Labelled photos from "dataset", an image-classification folder in EnzoCorainiBarbieri/Trabalho_IA_EPI. The possible labels are: capacete, colete de segurança, luvas de proteção, sem epi, óculos de proteção.

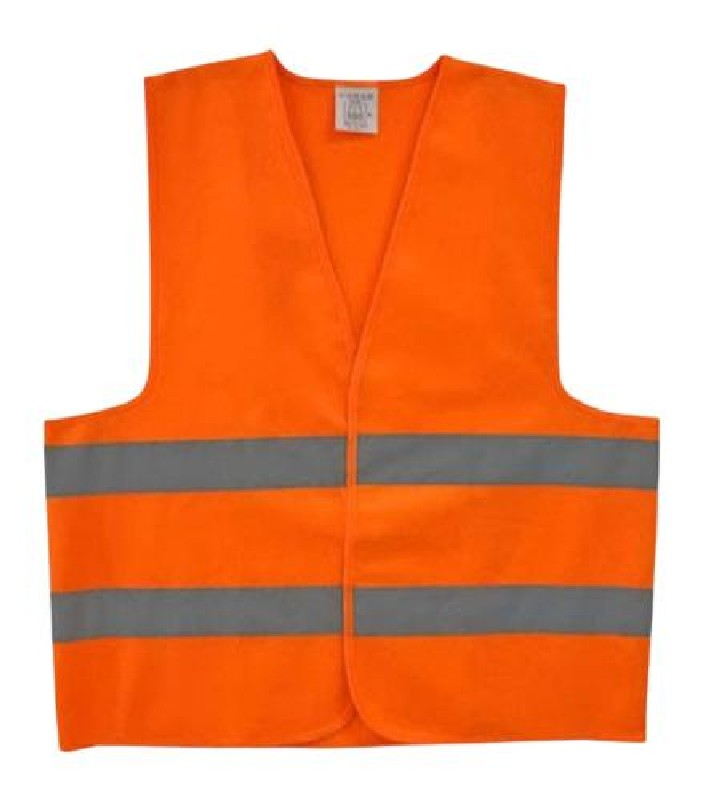
Label: colete de segurança

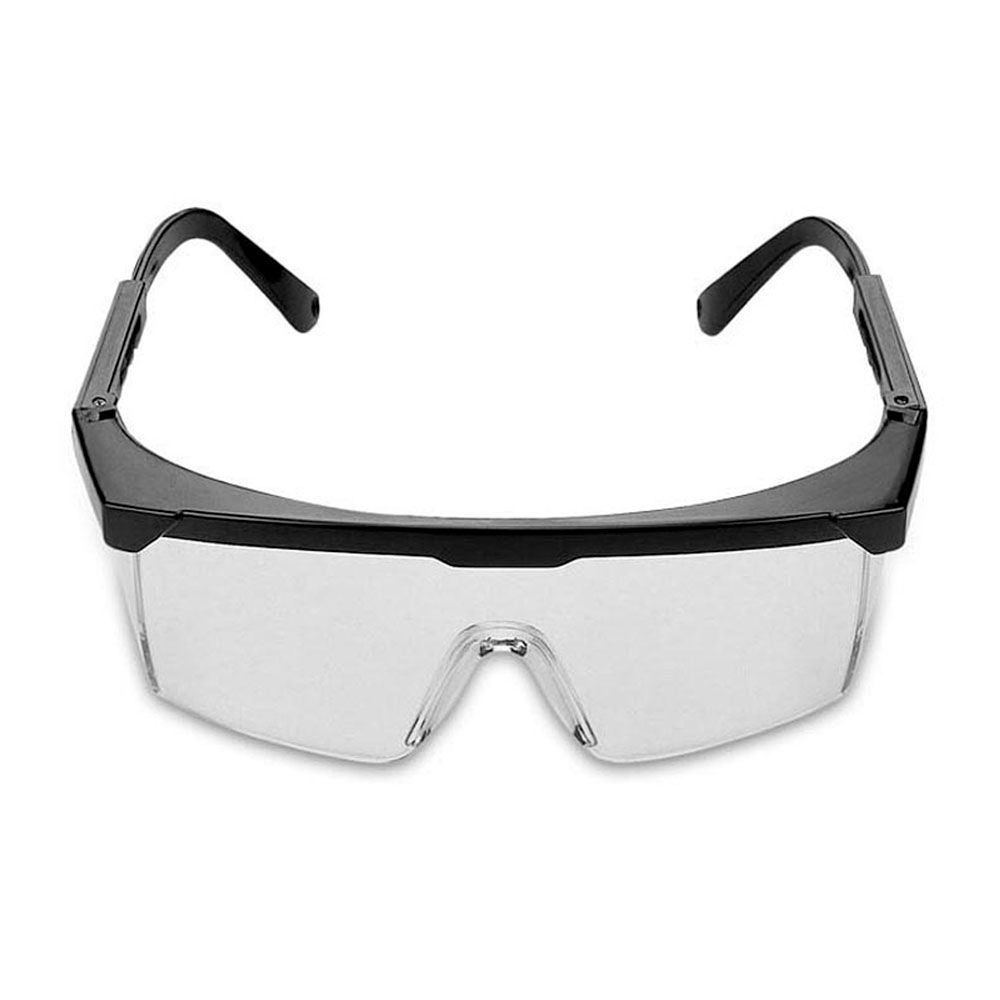
Label: óculos de proteção

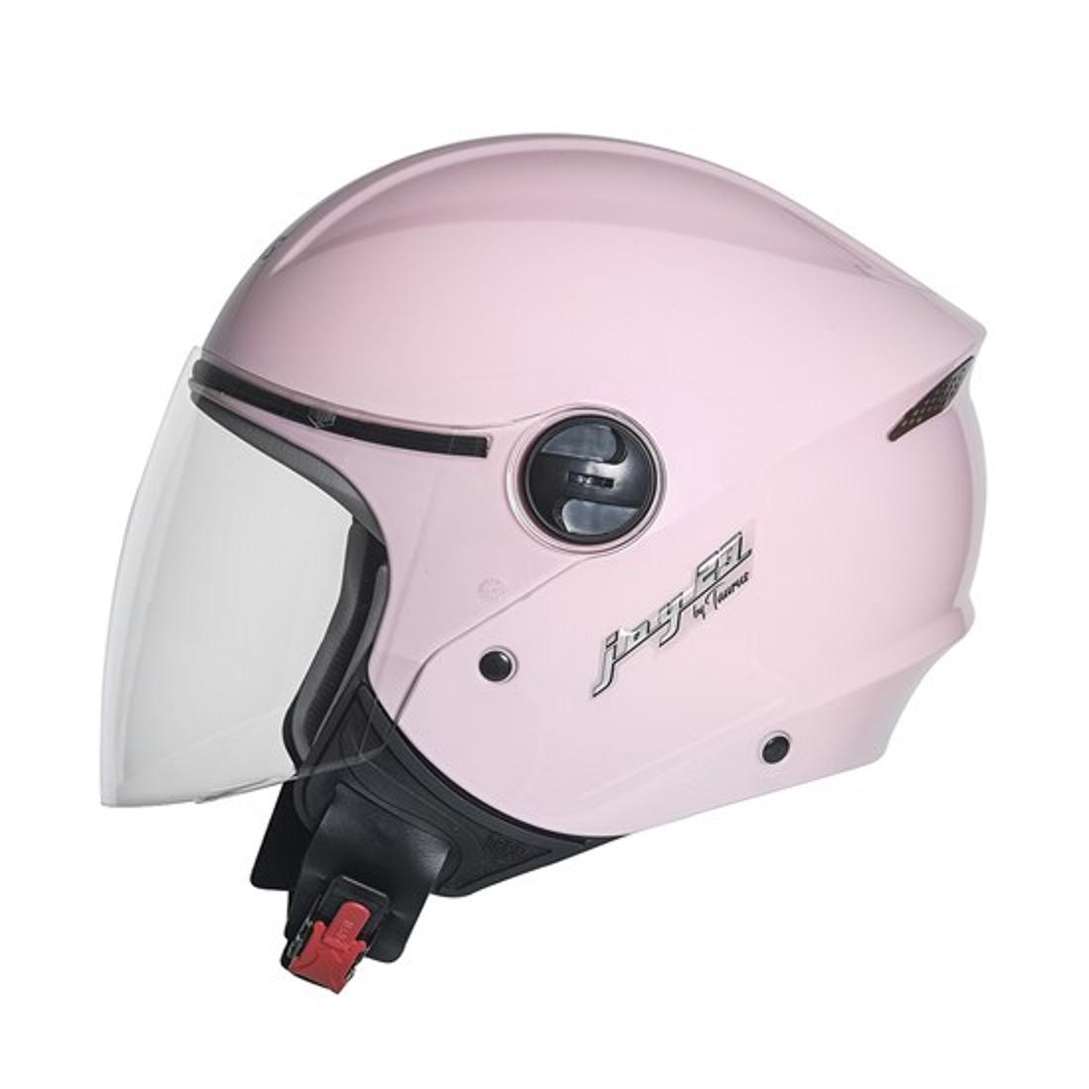
Label: capacete

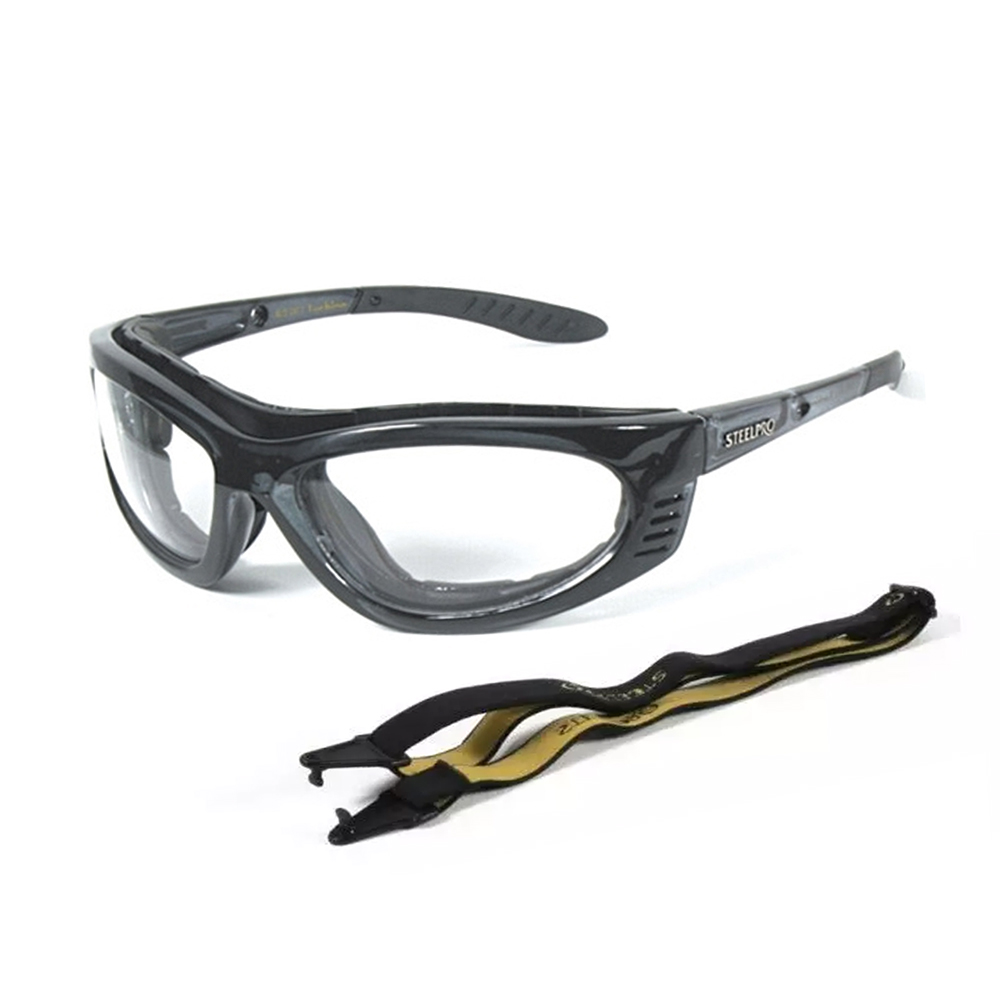
Label: óculos de proteção

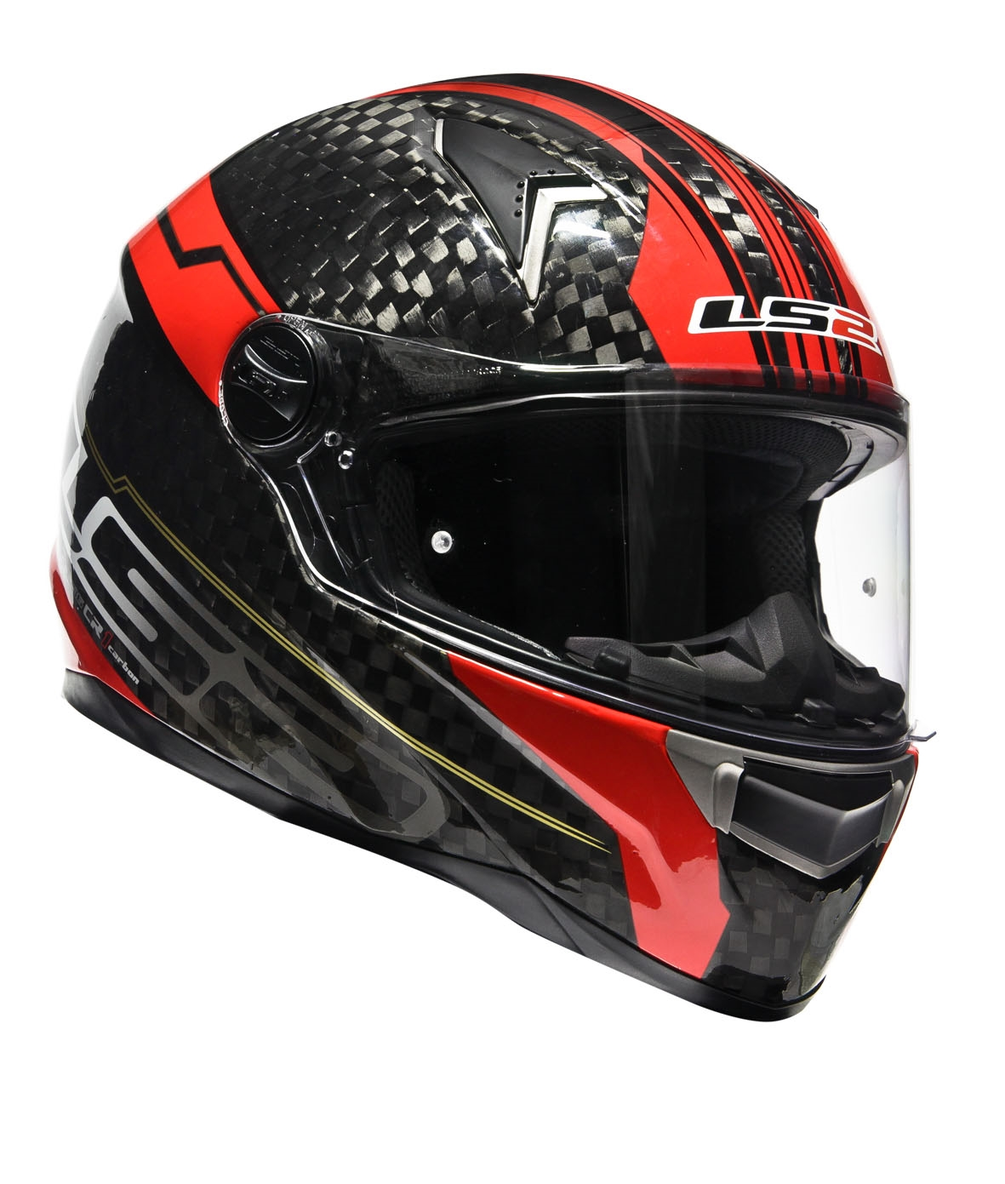
Label: capacete

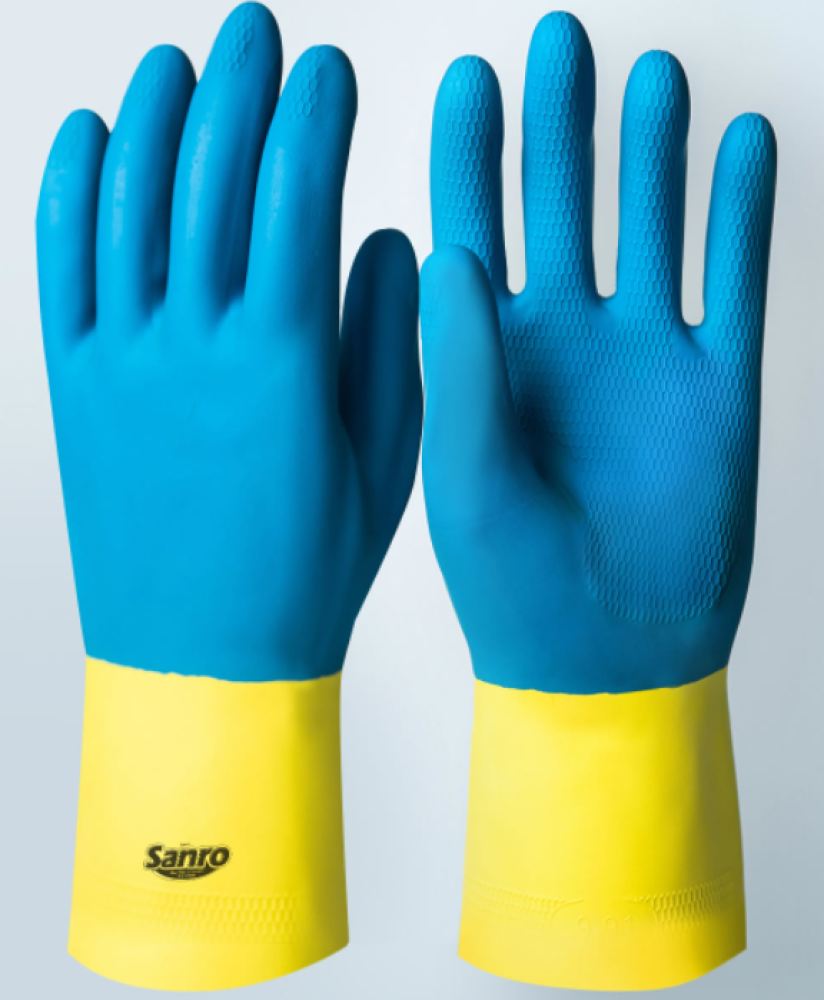
Label: luvas de proteção
